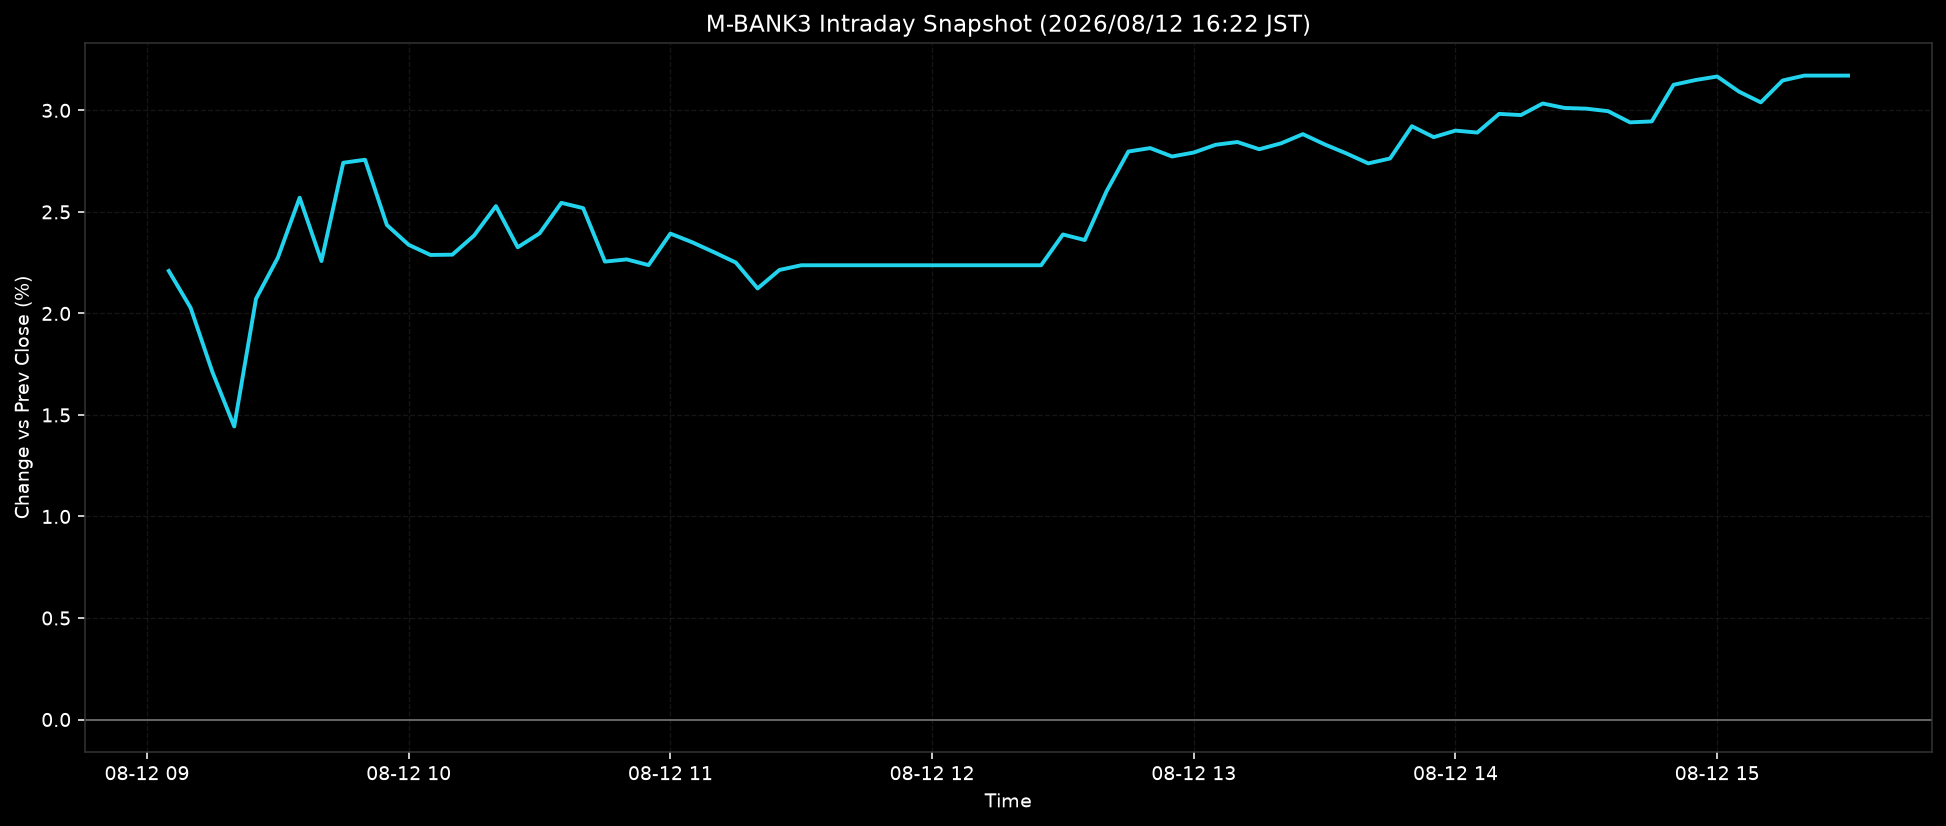

Values plotted in this chart, from the file beside it:
ts, pct
2026-08-12T09:05:00+0900, 2.209
2026-08-12T09:10:00+0900, 2.028
2026-08-12T09:15:00+0900, 1.711
2026-08-12T09:20:00+0900, 1.443
2026-08-12T09:25:00+0900, 2.072
2026-08-12T09:30:00+0900, 2.274
2026-08-12T09:35:00+0900, 2.57
2026-08-12T09:40:00+0900, 2.258
2026-08-12T09:45:00+0900, 2.742
2026-08-12T09:50:00+0900, 2.757
2026-08-12T09:55:00+0900, 2.435
2026-08-12T10:00:00+0900, 2.338
2026-08-12T10:05:00+0900, 2.288
2026-08-12T10:10:00+0900, 2.289
2026-08-12T10:15:00+0900, 2.384
2026-08-12T10:20:00+0900, 2.529
2026-08-12T10:25:00+0900, 2.326
2026-08-12T10:30:00+0900, 2.394
2026-08-12T10:35:00+0900, 2.545
2026-08-12T10:40:00+0900, 2.518
2026-08-12T10:45:00+0900, 2.255
2026-08-12T10:50:00+0900, 2.266
2026-08-12T10:55:00+0900, 2.238
2026-08-12T11:00:00+0900, 2.393
2026-08-12T11:05:00+0900, 2.35
2026-08-12T11:10:00+0900, 2.301
2026-08-12T11:15:00+0900, 2.251
2026-08-12T11:20:00+0900, 2.123
2026-08-12T11:25:00+0900, 2.214
2026-08-12T11:30:00+0900, 2.237
2026-08-12T11:35:00+0900, 2.237
2026-08-12T11:40:00+0900, 2.237
2026-08-12T11:45:00+0900, 2.237
2026-08-12T11:50:00+0900, 2.237
2026-08-12T11:55:00+0900, 2.237
2026-08-12T12:00:00+0900, 2.237
2026-08-12T12:05:00+0900, 2.237
2026-08-12T12:10:00+0900, 2.237
2026-08-12T12:15:00+0900, 2.237
2026-08-12T12:20:00+0900, 2.237
2026-08-12T12:25:00+0900, 2.237
2026-08-12T12:30:00+0900, 2.389
2026-08-12T12:35:00+0900, 2.361
2026-08-12T12:40:00+0900, 2.602
2026-08-12T12:45:00+0900, 2.797
2026-08-12T12:50:00+0900, 2.814
2026-08-12T12:55:00+0900, 2.773
2026-08-12T13:00:00+0900, 2.792
2026-08-12T13:05:00+0900, 2.83
2026-08-12T13:10:00+0900, 2.844
2026-08-12T13:15:00+0900, 2.809
2026-08-12T13:20:00+0900, 2.838
2026-08-12T13:25:00+0900, 2.883
2026-08-12T13:30:00+0900, 2.833
2026-08-12T13:35:00+0900, 2.788
2026-08-12T13:40:00+0900, 2.739
2026-08-12T13:45:00+0900, 2.763
2026-08-12T13:50:00+0900, 2.922
2026-08-12T13:55:00+0900, 2.868
2026-08-12T14:00:00+0900, 2.9
... 18 more rows
